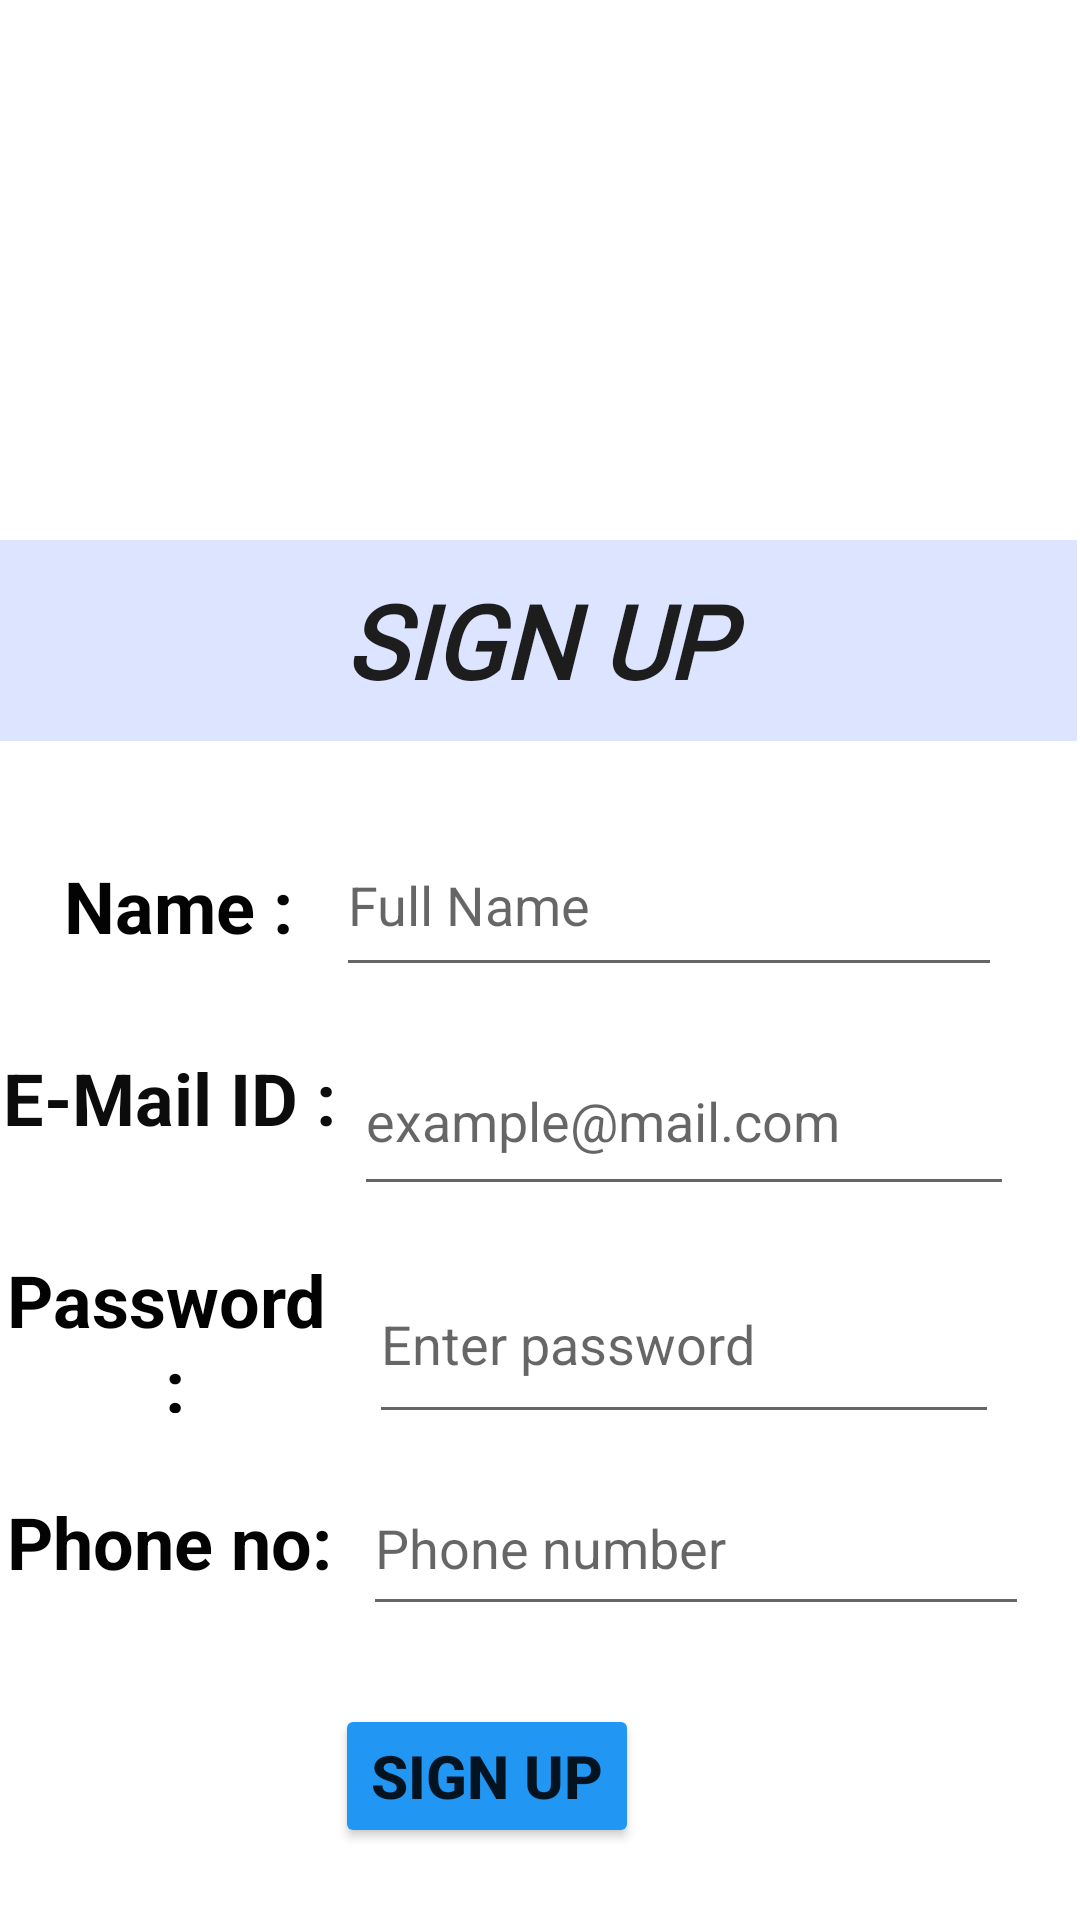

Here is an Android app screen rendered from its layout file. Give the layout XML and the strings, colors and styles it references.
<!-- AndroidManifest.xml: application theme Theme.ComplaintApp -->
<!-- res/layout/activity_signupapplication.xml -->
<?xml version="1.0" encoding="utf-8"?>
<RelativeLayout xmlns:android="http://schemas.android.com/apk/res/android"
    xmlns:app="http://schemas.android.com/apk/res-auto"
    xmlns:tools="http://schemas.android.com/tools"
    android:layout_width="wrap_content"
    android:layout_height="match_parent"
    android:background="#FFFFFF"
    tools:context=".Signupapplication">

    <TextView
        android:id="@+id/textView18"
        android:layout_width="165dp"
        android:layout_height="44dp"
        android:layout_alignParentEnd="true"
        android:layout_alignParentRight="true"
        android:layout_alignParentBottom="true"
        android:layout_marginEnd="241dp"
        android:layout_marginRight="241dp"
        android:layout_marginBottom="316dp"
        android:gravity="center"
        android:text="Name :"
        android:textColor="#040303"
        android:textSize="24sp"
        android:textStyle="bold" />

    <TextView
        android:id="@+id/textView"
        android:layout_width="match_parent"
        android:layout_height="67dp"
        android:layout_alignParentEnd="true"
        android:layout_alignParentRight="true"
        android:layout_alignParentBottom="true"
        android:layout_marginEnd="1dp"
        android:layout_marginRight="1dp"
        android:layout_marginBottom="393dp"
        android:background="#DDE4FF"
        android:fontFamily="@font/montserrat_medium"
        android:gravity="center"
        android:text="SIGN UP"
        android:textColor="#1E1D1D"
        android:textSize="34sp"
        android:textStyle="bold|italic" />

    <EditText
        android:id="@+id/userEmail"
        android:layout_width="220dp"
        android:layout_height="60dp"
        android:layout_alignParentEnd="true"
        android:layout_alignParentRight="true"
        android:layout_alignParentBottom="true"
        android:layout_marginEnd="22dp"
        android:layout_marginRight="22dp"
        android:layout_marginBottom="238dp"
        android:ems="10"
        android:hint="example@mail.com"
        android:inputType="textEmailAddress"
        android:textColor="#000000"
        android:textColorHighlight="#020202" />

    <TextView
        android:id="@+id/textView2"
        android:layout_width="162dp"
        android:layout_height="52dp"
        android:layout_alignParentEnd="true"
        android:layout_alignParentRight="true"
        android:layout_alignParentBottom="true"
        android:layout_marginEnd="247dp"
        android:layout_marginRight="247dp"
        android:layout_marginBottom="248dp"
        android:gravity="center"
        android:text="E-Mail ID :"
        android:textColor="#0C0C0C"
        android:textSize="24sp"
        android:textStyle="bold" />

    <EditText
        android:id="@+id/userPassword"
        android:layout_width="wrap_content"
        android:layout_height="63dp"
        android:layout_alignParentEnd="true"
        android:layout_alignParentRight="true"
        android:layout_alignParentBottom="true"
        android:layout_marginEnd="27dp"
        android:layout_marginRight="27dp"
        android:layout_marginBottom="162dp"
        android:ems="10"
        android:hint="Enter password"
        android:inputType="textPassword"
        android:textColorHighlight="#0C0C0C"
         />

    <TextView
        android:id="@+id/textView3"
        android:layout_width="165dp"
        android:layout_height="54dp"
        android:layout_alignParentEnd="true"
        android:layout_alignParentRight="true"
        android:layout_alignParentBottom="true"
        android:layout_marginEnd="249dp"
        android:layout_marginRight="249dp"
        android:layout_marginBottom="169dp"
        android:gravity="center"
        android:text="Password :"
        android:textColor="#020202"
        android:textSize="24sp"
        android:textStyle="bold" />

    <Button
        android:id="@+id/registerbtn"
        android:layout_width="wrap_content"
        android:layout_height="wrap_content"
        android:layout_alignParentEnd="true"
        android:layout_alignParentRight="true"
        android:layout_alignParentBottom="true"
        android:layout_marginEnd="147dp"
        android:layout_marginRight="147dp"
        android:layout_marginBottom="24dp"
        android:text="Sign Up"
        android:textSize="20sp"
        android:textStyle="bold"
        app:backgroundTint="#2196F3" />

    <TextView
        android:id="@+id/textView17"
        android:layout_width="164dp"
        android:layout_height="52dp"
        android:layout_alignParentEnd="true"
        android:layout_alignParentRight="true"
        android:layout_alignParentBottom="true"
        android:layout_marginEnd="247dp"
        android:layout_marginRight="247dp"
        android:layout_marginBottom="100dp"
        android:gravity="center"
        android:text="Phone no:"
        android:textColor="#040303"
        android:textSize="24sp"
        android:textStyle="bold" />

    <EditText
        android:id="@+id/userName"
        android:layout_width="222dp"
        android:layout_height="58dp"
        android:layout_alignParentEnd="true"
        android:layout_alignParentRight="true"
        android:layout_alignParentBottom="true"
        android:layout_marginEnd="26dp"
        android:layout_marginRight="26dp"
        android:layout_marginBottom="311dp"
        android:ems="10"
        android:hint="Full Name"
        android:inputType="textPersonName"
        android:textColor="#000000"
        android:textColorHighlight="#020202"
         />

    <EditText
        android:id="@+id/userPhoneNumber"
        android:layout_width="222dp"
        android:layout_height="55dp"
        android:layout_alignParentEnd="true"
        android:layout_alignParentRight="true"
        android:layout_alignParentBottom="true"
        android:layout_marginEnd="17dp"
        android:layout_marginRight="17dp"
        android:layout_marginBottom="98dp"
        android:maxLength="10"
        android:ems="10"
        android:hint="Phone number"
        android:inputType="phone"
        android:textColor="#000000"
        android:textColorHighlight="#100F0F"
        />

    <ImageView
        android:id="@+id/imageView5"
        android:layout_width="270dp"
        android:layout_height="520dp"
        android:layout_alignParentEnd="true"
        android:layout_alignParentRight="true"
        android:layout_alignParentBottom="true"
        android:layout_marginEnd="62dp"
        android:layout_marginRight="62dp"
        android:layout_marginBottom="465dp"
        app:srcCompat="@drawable/_071357" />

</RelativeLayout>
<!-- resources referenced by this layout -->
<resources>
  <style name="Theme.ComplaintApp" parent="Theme.MaterialComponents.DayNight.DarkActionBar">
          
          <item name="colorPrimary">@color/purple_500</item>
          <item name="colorPrimaryVariant">@color/purple_700</item>
          <item name="colorOnPrimary">@color/white</item>
          
          <item name="colorSecondary">@color/teal_200</item>
          <item name="colorSecondaryVariant">@color/teal_700</item>
          <item name="colorOnSecondary">@color/black</item>
          
          <item name="android:statusBarColor" tools:targetApi="l">?attr/colorPrimaryVariant</item>
          
      </style>
  <!-- not gathered from this repository: default colours our renderer supplied (Android Studio template values) -->
  <color name="purple_500">#FF6200EE</color>
  <color name="purple_700">#FF3700B3</color>
  <color name="teal_200">#FF03DAC5</color>
  <color name="teal_700">#FF018786</color>
  <color name="black">#FF000000</color>
  <color name="white">#FFFFFFFF</color>
</resources>
